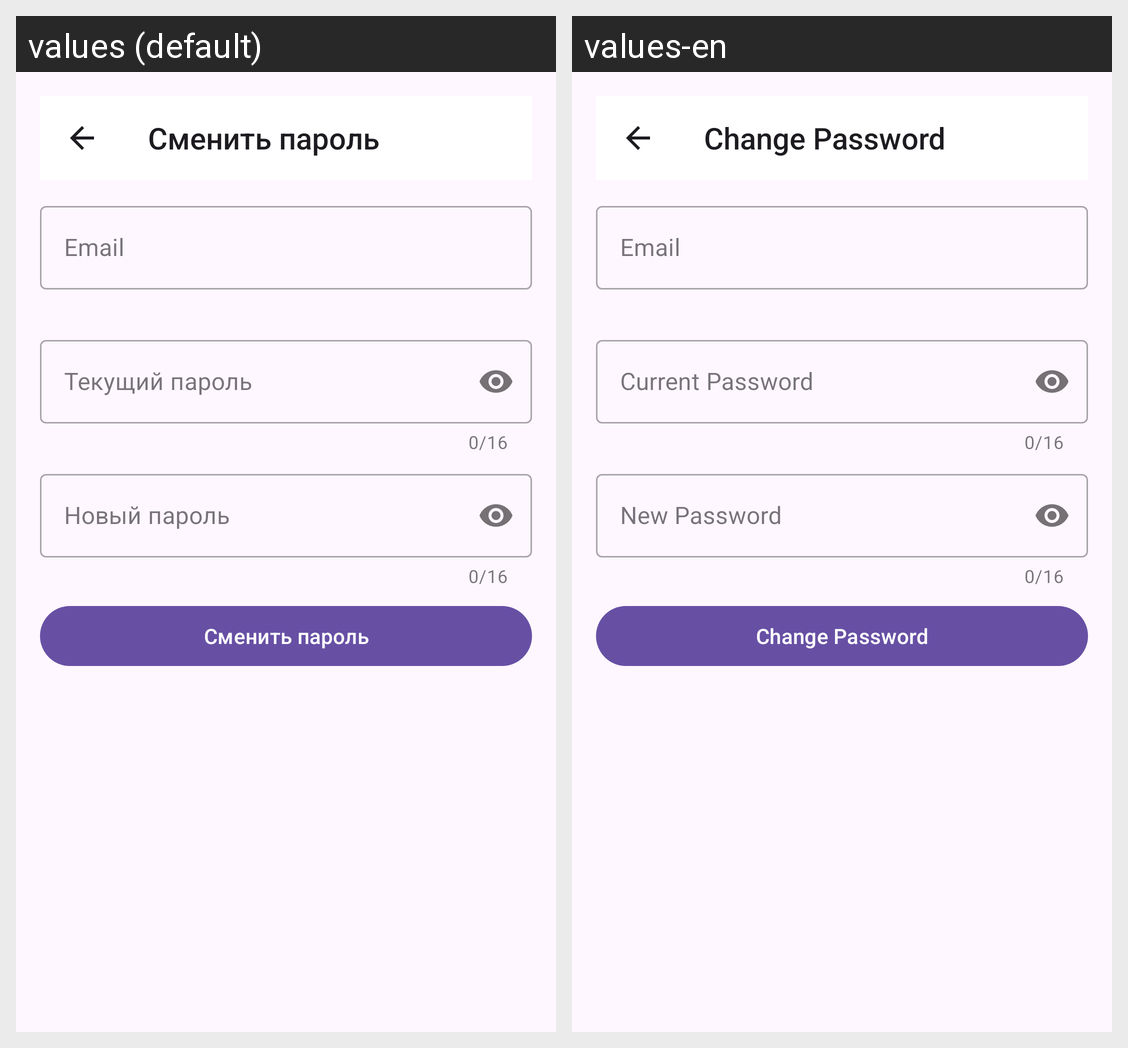

Strings drawn on this Android screen and how each of the app's shown locales translates them:
Android screen res/layout/fragment_change_password.xml rendered under 2 locales, left to right: values (default), values-en. Device: Nexus 5 (rendered at 1080×1920; each locale shown at half size, 540×960, under a caption strip naming it); theme Theme.MyBudget.
Strings drawn on this screen, with the default value and each locale's value (text and hints the layout hard-codes, and strings that could not be matched under every locale, appear in the picture but are not listed):

change_password_title
  values: Сменить пароль
  values-en: Change Password

email_hint
  values: Email
  values-en: Email

current_password_hint
  values: Текущий пароль
  values-en: Current Password

new_password_hint
  values: Новый пароль
  values-en: New Password

change_password_button
  values: Сменить пароль
  values-en: Change Password
